Photos from the image-classification dataset "lemon_dataset" in the GitHub repository Dante-Cadiz/lemon-qualitycontrol. Its 2 classes are: bad quality, good quality.

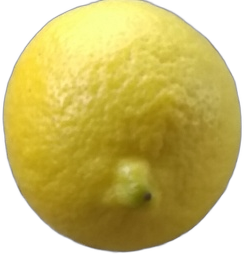
Label: good quality

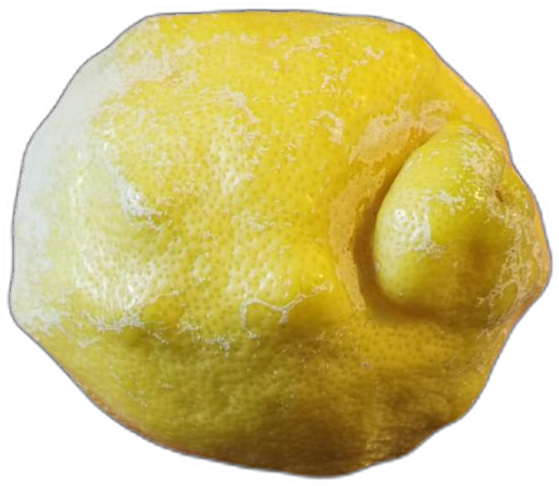
Label: bad quality

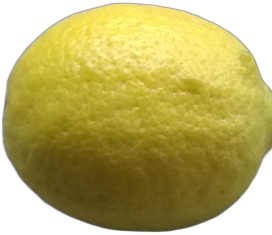
Label: good quality

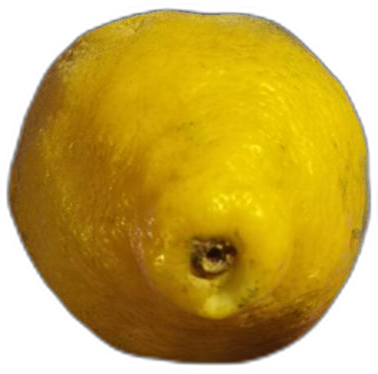
Label: bad quality

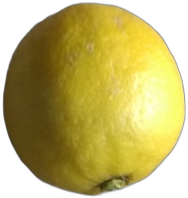
Label: good quality

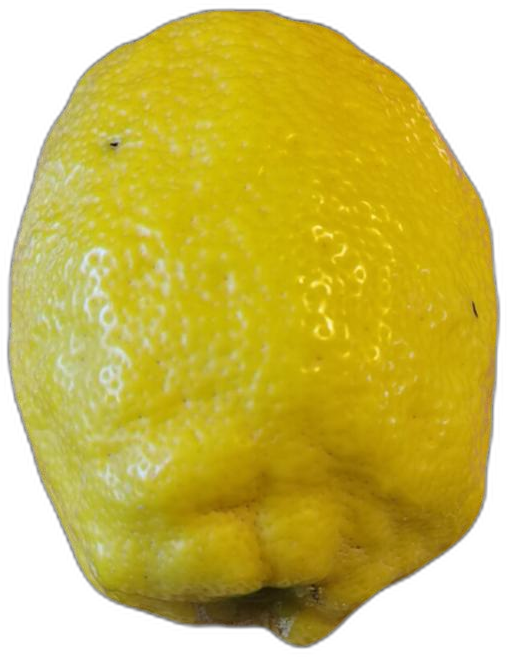
Label: bad quality
